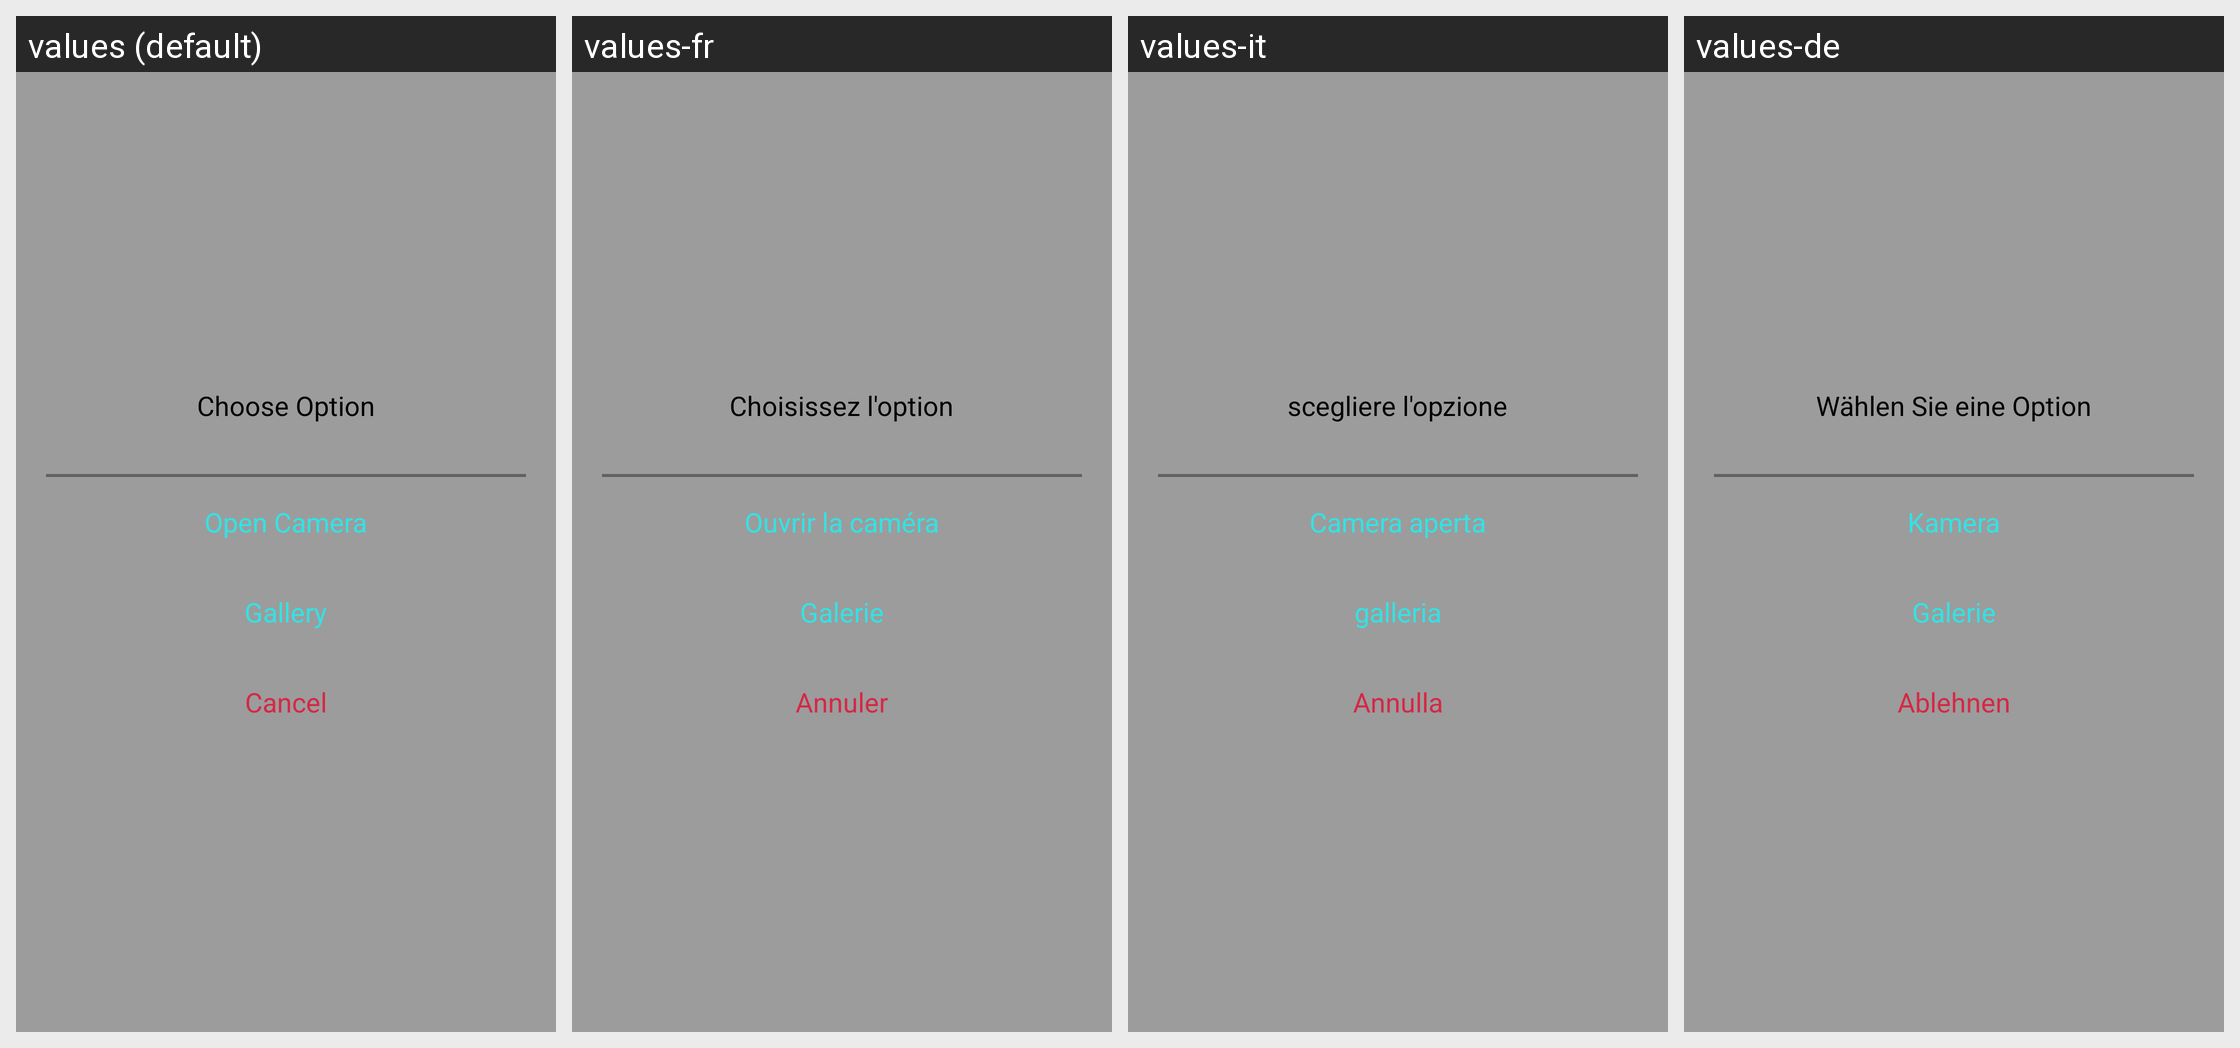

Strings drawn on this Android screen and how each of the app's shown locales translates them:
Android screen res/layout/camera_dialog_layout.xml rendered under 4 locales, left to right: values (default), values-fr, values-it, values-de. Device: Nexus 5 (rendered at 1080×1920; each locale shown at half size, 540×960, under a caption strip naming it); theme AppTheme.
Other locales in the repository, not shown: values-ar, values-bg, values-ru.
Strings drawn on this screen, with the default value and each locale's value (text and hints the layout hard-codes, and strings that could not be matched under every locale, appear in the picture but are not listed):

choose_option
  values: Choose Option
  values-fr: Choisissez l'option
  values-it: scegliere l'opzione
  values-de: Wählen Sie eine Option

open_camera
  values: Open Camera
  values-fr: Ouvrir la caméra
  values-it: Camera aperta
  values-de: Kamera

gallery
  values: Gallery
  values-fr: Galerie
  values-it: galleria
  values-de: Galerie

cancel
  values: Cancel
  values-fr: Annuler
  values-it: Annulla
  values-de: Ablehnen
